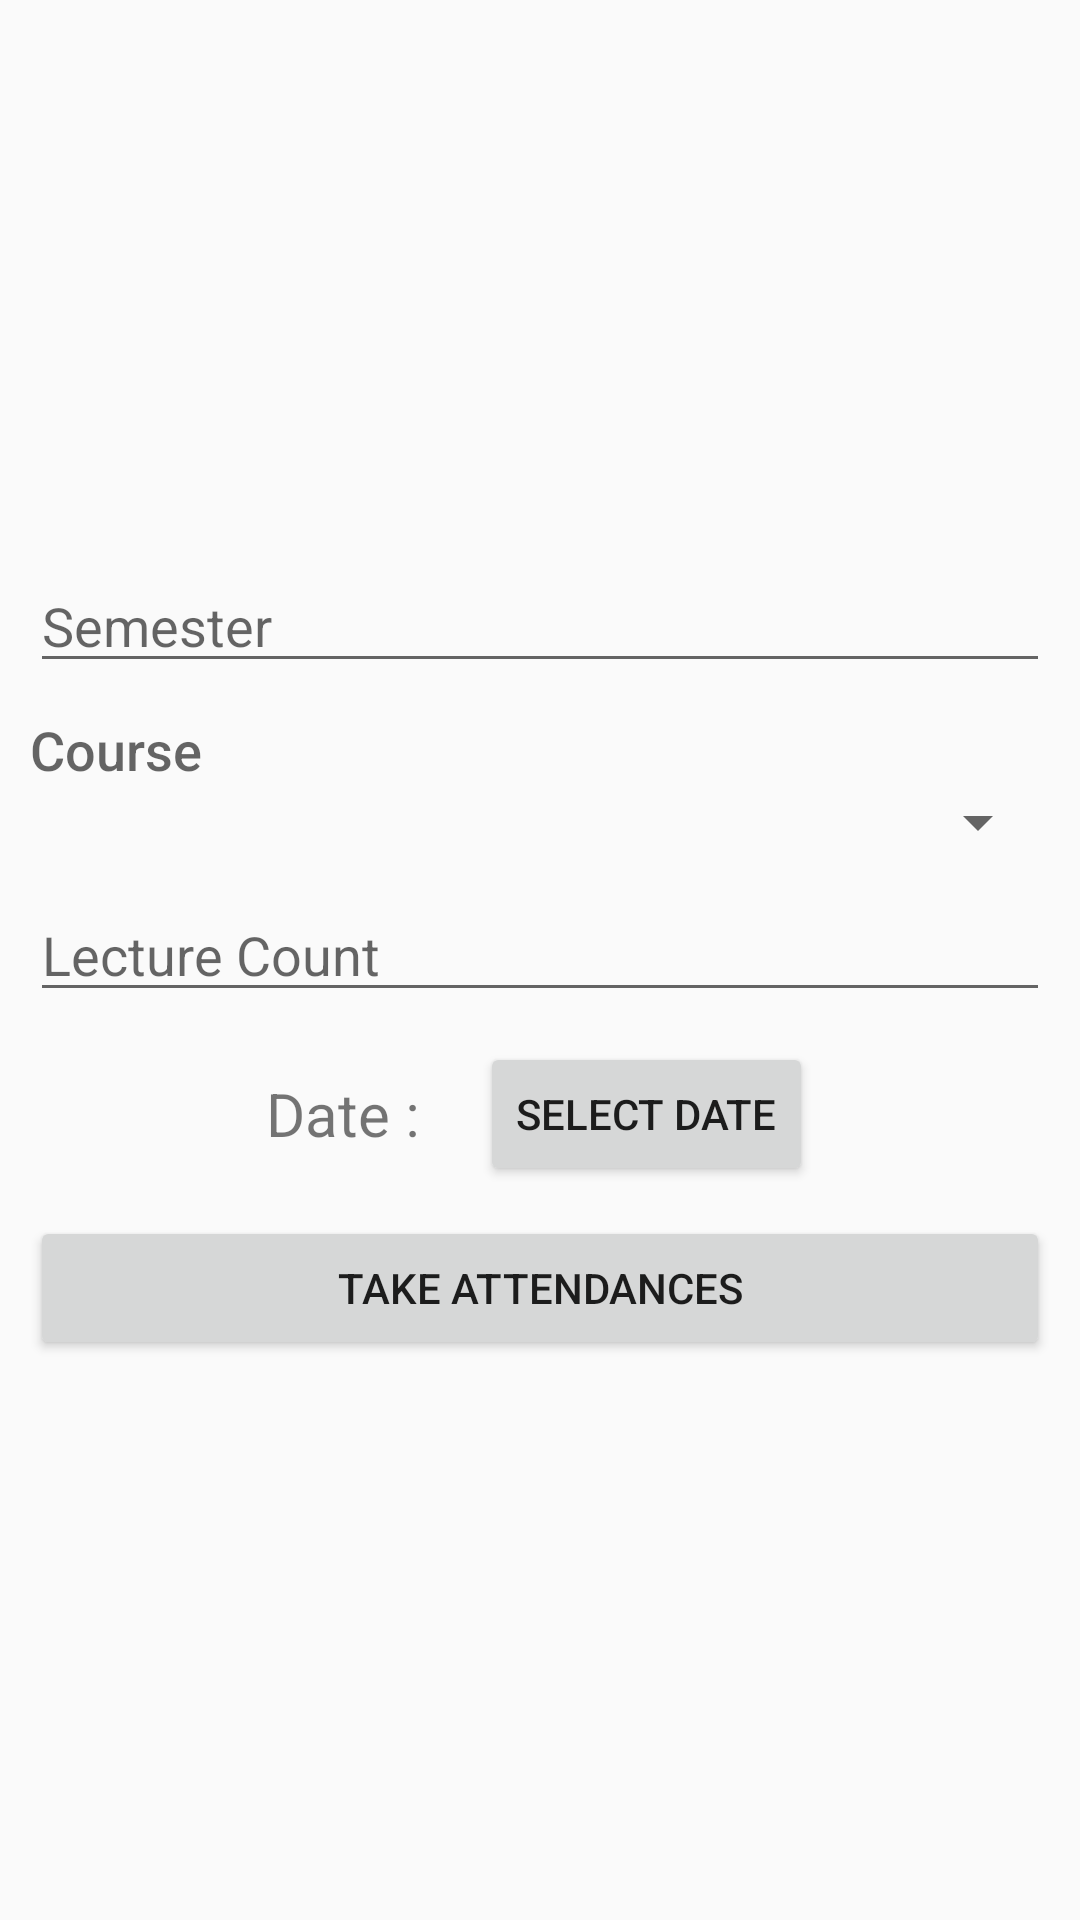

Layout XML and referenced resources for this Android screen:
<!-- AndroidManifest.xml: application theme AppTheme -->
<!-- res/layout/take_attendance_options_layout.xml -->
<?xml version="1.0" encoding="utf-8"?>
<LinearLayout xmlns:android="http://schemas.android.com/apk/res/android"
    android:layout_width="match_parent"
    android:layout_height="match_parent"
    android:orientation="vertical"
    android:gravity="center">

    <LinearLayout
        android:layout_width="match_parent"
        android:layout_height="wrap_content"
        android:padding="10dp"
        android:orientation="vertical">

        <EditText
            android:id="@+id/semesterInputToConfirm"
            android:layout_width="match_parent"
            android:layout_height="wrap_content"
            android:hint="Semester"
            android:layout_marginBottom="10dp"
            android:inputType="number" />

        <TextView
            android:layout_width="match_parent"
            android:layout_height="wrap_content"
            android:text="Course"
            android:textAppearance="@android:style/TextAppearance.DeviceDefault.Medium" />

        <Spinner
            android:id="@+id/courseCodeInputToConfirm"
            android:layout_width="match_parent"
            android:layout_height="wrap_content" />

        <EditText
            android:id="@+id/lecture_count"
            android:layout_width="match_parent"
            android:layout_height="wrap_content"
            android:hint="Lecture Count"
            android:layout_marginTop="10dp"
            android:layout_marginBottom="10dp"
            android:inputType="number" />

        <LinearLayout
            android:layout_width="match_parent"
            android:layout_height="wrap_content"
            android:gravity="center"
            android:orientation="horizontal">

            <TextView
                android:layout_width="wrap_content"
                android:layout_height="wrap_content"
                android:paddingRight="15dp"
                android:text="Date : "
                android:textSize="20dp" />

            <Button
                android:id="@+id/input_lecture_date"
                android:layout_width="wrap_content"
                android:layout_height="wrap_content"
                android:text="Select Date"
                android:onClick="showDatePickerDialog"/>
        </LinearLayout>

        <Button
            android:layout_width="match_parent"
            android:layout_height="wrap_content"
            android:onClick="takeAttendances"
            android:layout_marginTop="10dp"
            android:text="Take Attendances" />

    </LinearLayout>

</LinearLayout>
<!-- resources referenced by this layout -->
<resources>
  <style name="AppTheme" parent="Theme.AppCompat.Light.DarkActionBar">
          <item name="colorPrimary">@color/back</item>
          <item name="colorAccent">@color/colorAccent</item>
      </style>
  <color name="back">#43A047</color>
  <color name="colorAccent">#FF4081</color>
</resources>
